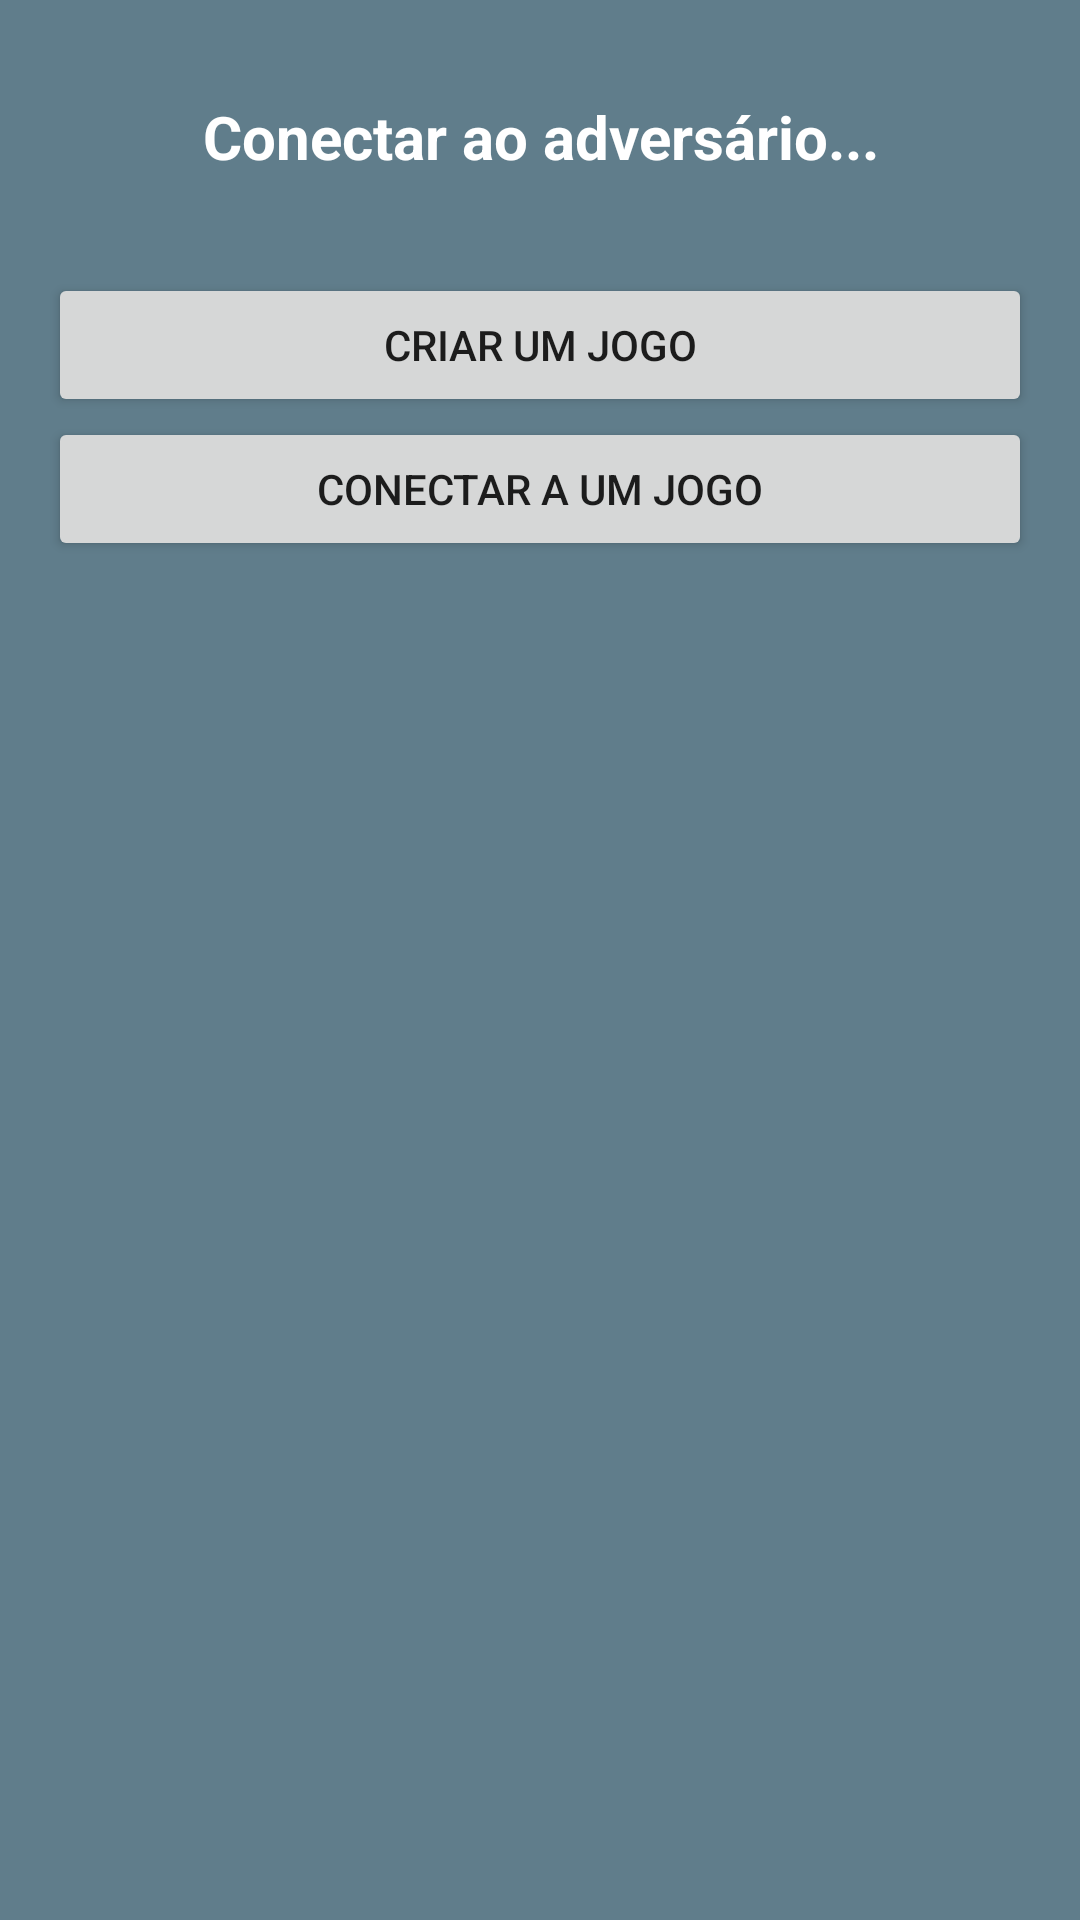

Reconstruct the res/layout file that produces this screen, plus the resources it refers to.
<!-- AndroidManifest.xml: application theme AppTheme -->
<!-- res/layout/layout_alert_conectar.xml -->
<?xml version="1.0" encoding="utf-8"?>

<LinearLayout xmlns:android="http://schemas.android.com/apk/res/android"
    android:layout_width="match_parent"
    android:layout_height="match_parent"
    android:padding="16dp"
    android:background="@color/colorPrimary"
    android:orientation="vertical">

    <TextView
        android:layout_width="match_parent"
        android:layout_height="wrap_content"
        android:padding="16dp"
        android:gravity="center"
        android:textSize="20sp"
        android:textStyle="bold"
        android:textColor="@android:color/white"
        android:text="Conectar ao adversário..."
        android:layout_marginBottom="16dp"/>

    <Button
        android:id="@+id/btn_iniciar_servidor"
        android:layout_width="match_parent"
        android:layout_height="wrap_content"
        android:text="Criar um jogo" />

    <Button
        android:id="@+id/btn_conectar_a_um_servidor"
        android:layout_width="match_parent"
        android:layout_height="wrap_content"
        android:text="Conectar a um jogo"/>

</LinearLayout>
<!-- resources referenced by this layout -->
<resources>
  <color name="colorPrimary">#607d8b</color>
  <style name="AppTheme" parent="Theme.AppCompat.Light.NoActionBar">
          
          <item name="colorPrimary">@color/colorPrimary</item>
          <item name="colorPrimaryDark">@color/colorPrimaryDark</item>
          <item name="colorAccent">@color/colorAccent</item>
  
          <item name="android:windowFullscreen">true</item>
  
      </style>
  <color name="colorPrimaryDark">#37474f</color>
  <color name="colorAccent">#ba0900</color>
</resources>
